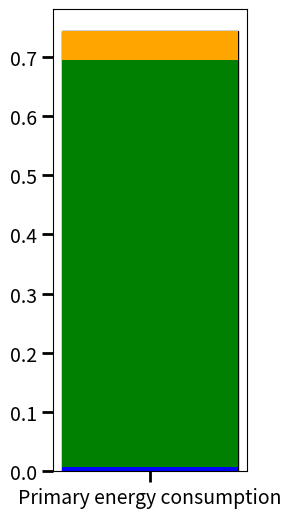

Python code for this plot:
import matplotlib.pyplot as plt

# PEC Comp
equipment = ["LS", "Perl", "Cooling"]
costs = [1.76/255, 175.6/255, 12.29/255]
total_cost = sum(costs)
colors = ["blue", "green", "orange"]  # Different colors for each contribution

# Create a stacked bar plot
plt.figure(figsize=(2.5, 6))
plt.bar("Primary energy consumption", total_cost, color="white", edgecolor="black")  # Base bar
bottom = 0

# Add each component as a segment of the bar
for cost, label, color in zip(costs, equipment, colors):
    plt.bar("Primary energy consumption", cost, bottom=bottom, label=label, color=color)
    bottom += cost

# Labels and title
#plt.ylabel("Benchmarking costs ($)", size = 16)
#plt.title("Benchmarking costs (OpEx) - Benchmark System")
#plt.legend(loc="upper right")

# **Increase tick mark size**
plt.tick_params(axis='y', which='major', labelsize=14, length=8, width=2)
plt.tick_params(axis='x', which='major', labelsize=14, length=8, width=2)
# Show the plot
plt.show()